3-way image classification set "dataset_split" from GitHub (FerdyOktavian/klasifikasi_sawit_efficientNetV2); label vocabulary: belum masak, masak, terlalu masak.

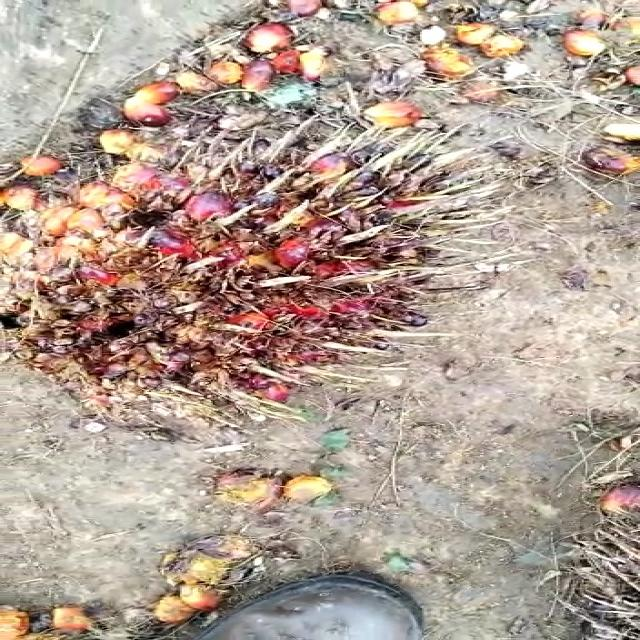
Label: terlalu masak

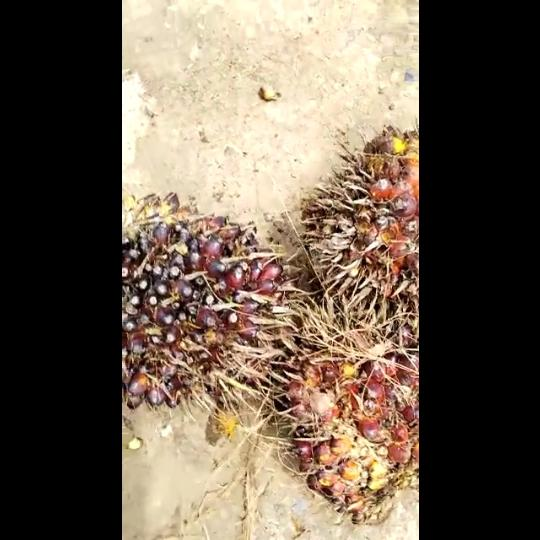
Label: masak

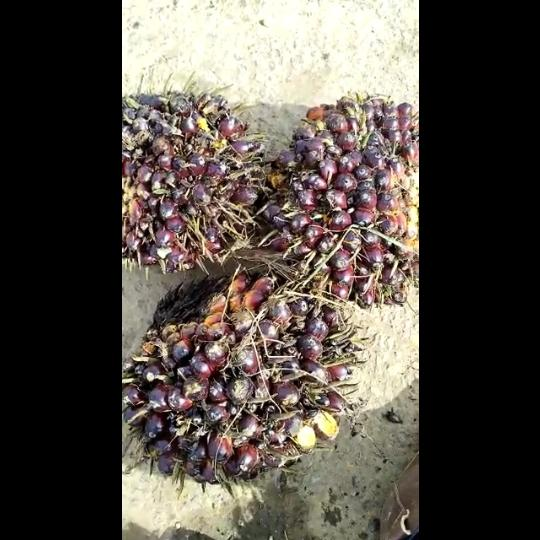
Label: belum masak

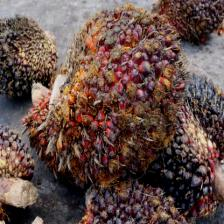
Label: masak

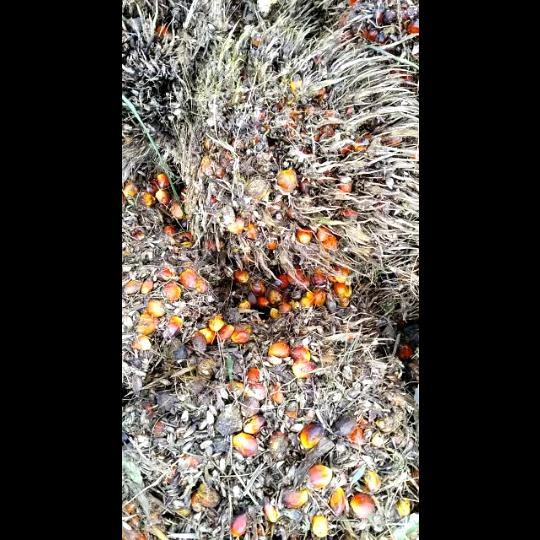
Label: terlalu masak

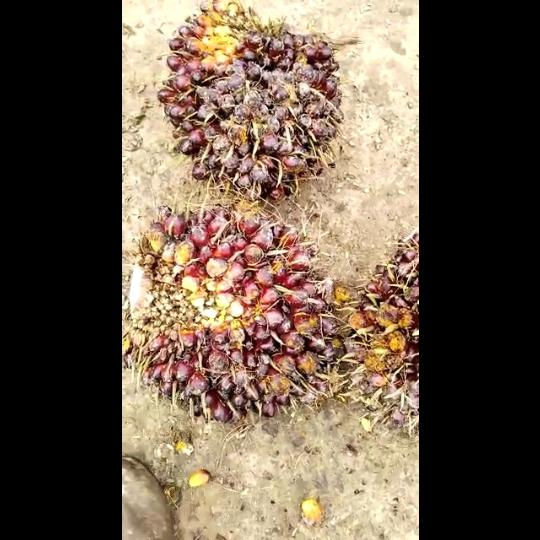
Label: belum masak
